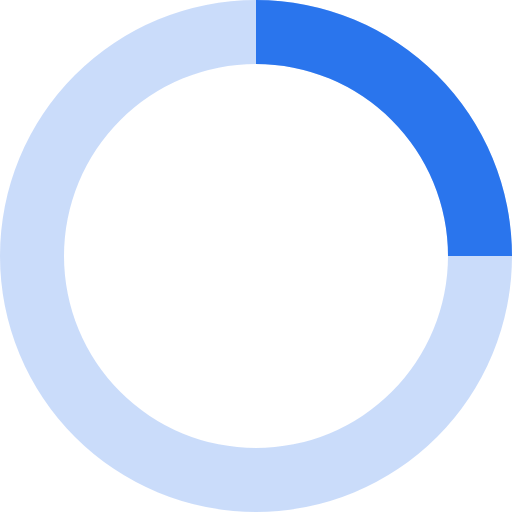
t = 0.00 s
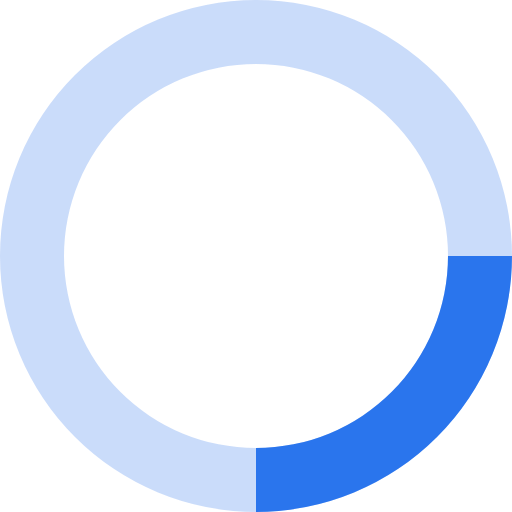
t = 0.20 s
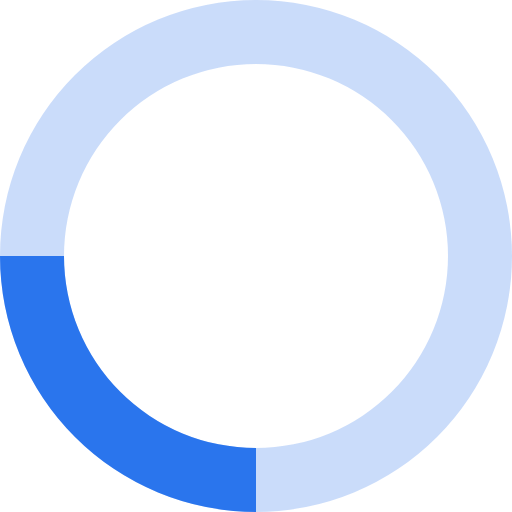
t = 0.40 s
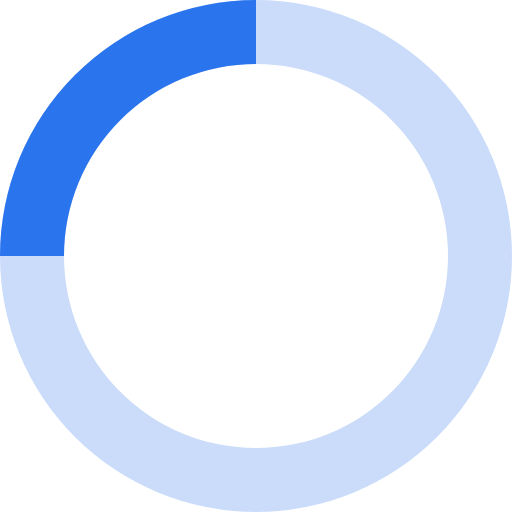
t = 0.60 s

The animated SVG that drew these frames (rendered in a browser with its animation timeline set to each time). Animation: 1 SMIL element (animateTransform=1); one cycle of 0.80 s, repeats indefinitely.

<svg xmlns="http://www.w3.org/2000/svg" viewBox="0 0 32 32" width="32" height="32" fill="#2a75ed">
  <path opacity=".25" d="M16 0 A16 16 0 0 0 16 32 A16 16 0 0 0 16 0 M16 4 A12 12 0 0 1 16 28 A12 12 0 0 1 16 4"/>
  <path d="M16 0 A16 16 0 0 1 32 16 L28 16 A12 12 0 0 0 16 4z">
    <animateTransform attributeName="transform" type="rotate" from="0 16 16" to="360 16 16" dur="0.8s" repeatCount="indefinite" />
  </path>
</svg>
